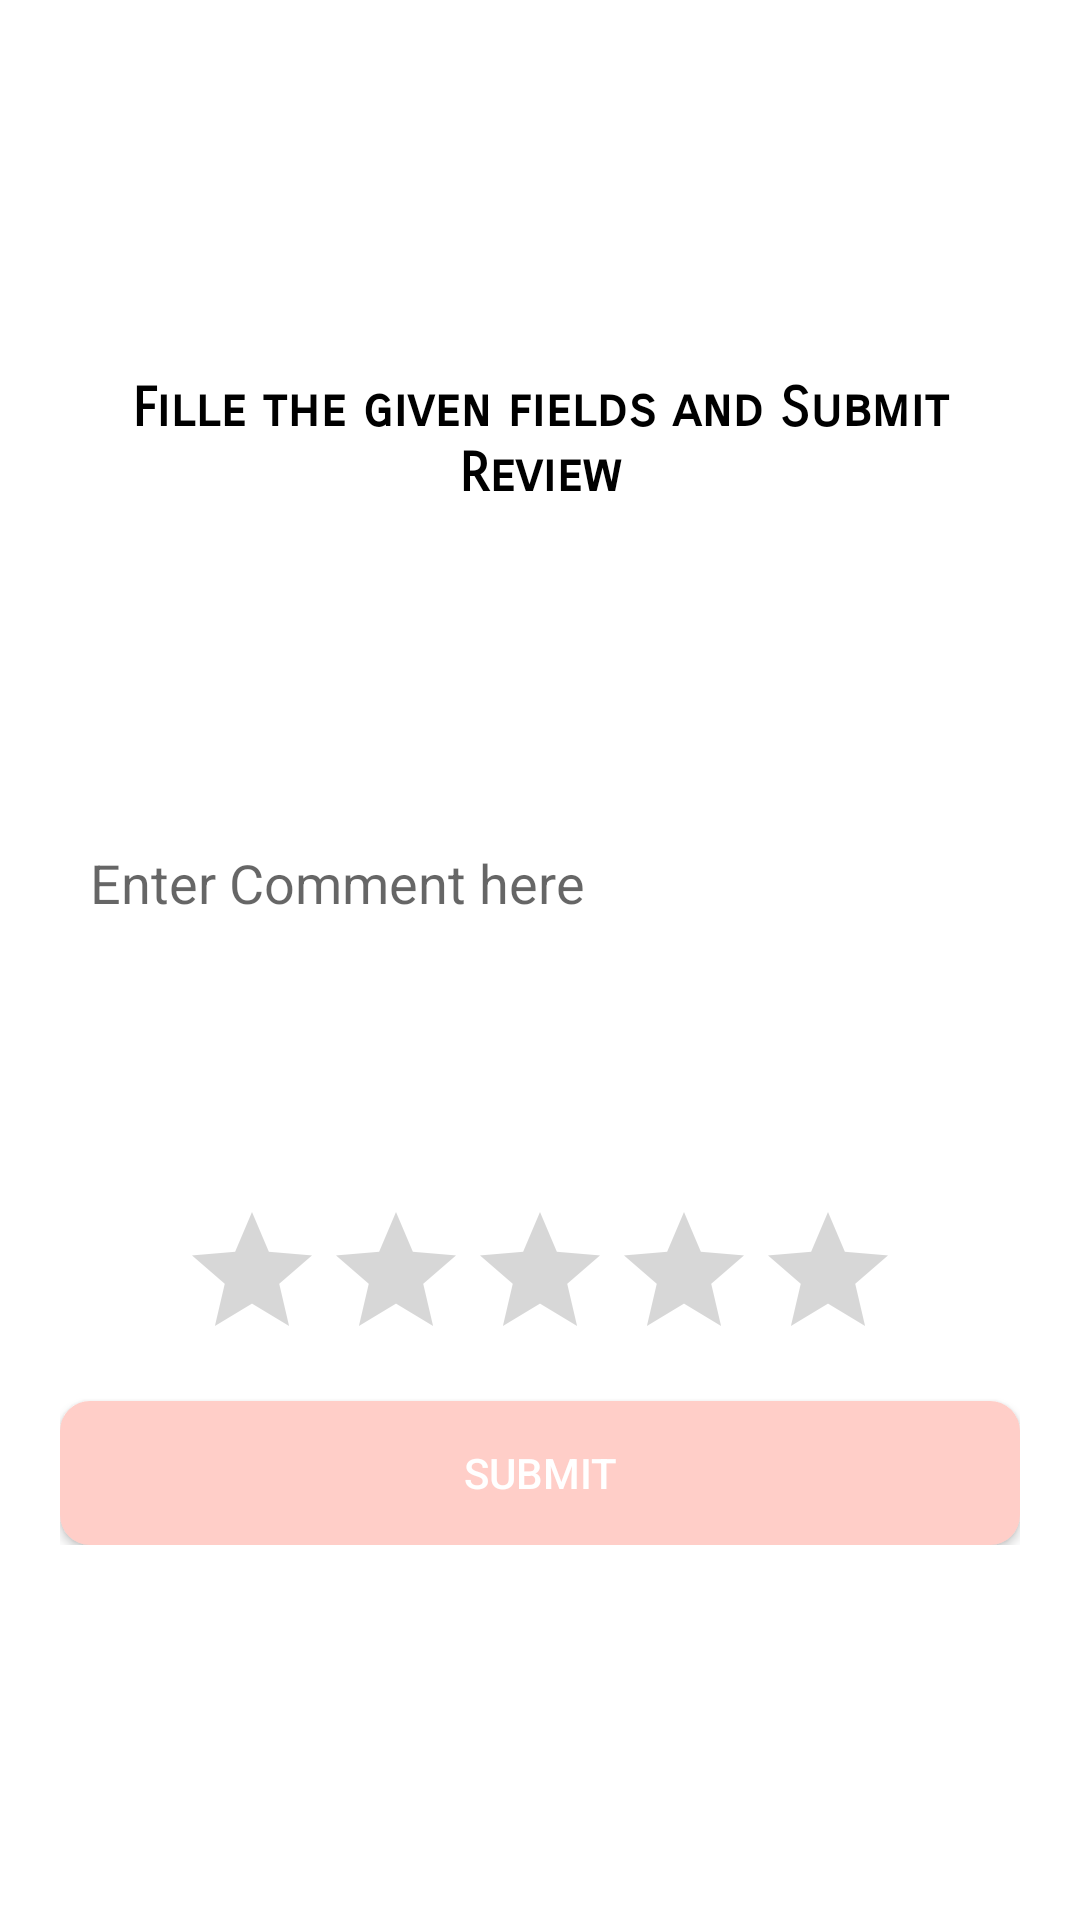

Layout XML and referenced resources for this Android screen:
<!-- AndroidManifest.xml: application theme Theme.AIStoryTeller -->
<!-- res/layout/activity_give_feedback.xml -->
<?xml version="1.0" encoding="utf-8"?>
<androidx.constraintlayout.widget.ConstraintLayout xmlns:android="http://schemas.android.com/apk/res/android"
    xmlns:app="http://schemas.android.com/apk/res-auto"
    xmlns:tools="http://schemas.android.com/tools"
    android:layout_width="match_parent"
    android:layout_height="match_parent"
    tools:context=".GiveFeedback">


    <androidx.appcompat.widget.LinearLayoutCompat
        android:layout_width="match_parent"
        android:layout_height="wrap_content"
        android:layout_margin="20dp"
        android:orientation="vertical"
        app:layout_constraintBottom_toBottomOf="parent"
        app:layout_constraintEnd_toEndOf="parent"
        app:layout_constraintStart_toStartOf="parent"
        app:layout_constraintTop_toTopOf="parent">

        <TextView
            android:layout_width="match_parent"
            android:layout_height="wrap_content"
            android:layout_marginBottom="30dp"
            android:fontFamily="sans-serif-smallcaps"
            android:gravity="center"
            android:text="Fille the given fields and Submit Review"
            android:textColor="@color/black"
            android:textSize="18dp"
            android:textStyle="bold" />

        <EditText
            android:layout_width="match_parent"
            android:layout_height="wrap_content"
            android:background="@drawable/transparent_white"
            android:hint="Enter Comment here"
            android:lines="8"
            android:id="@+id/comment"
            android:padding="10dp" />

        <RatingBar
            android:id="@+id/m_rating"

            style="@style/Widget.AppCompat.RatingBar"
            android:layout_width="wrap_content"
            android:layout_height="wrap_content"
            android:layout_gravity="center"
            android:layout_margin="10dp"
            android:gravity="center"

            android:numStars="5"

            />

        <androidx.appcompat.widget.AppCompatButton
            android:id="@+id/submitbtn"
            android:layout_width="match_parent"
            android:layout_height="wrap_content"

            android:background="@drawable/transparent"
            android:gravity="center"
            android:onClick="submitreview"
            android:text="Submit"
            android:textColor="@color/white" />

    </androidx.appcompat.widget.LinearLayoutCompat>
</androidx.constraintlayout.widget.ConstraintLayout>
<!-- resources referenced by this layout -->
<resources>
  <color name="black">#FF000000</color>
  <color name="white">#FFFFFFFF</color>
  <!-- drawable transparent (drawable) -->
  <?xml version="1.0" encoding="utf-8"?>
  <ripple xmlns:android="http://schemas.android.com/apk/res/android" android:color="#10000000">
      <item>
          <shape android:shape="rectangle">
              <solid android:color="@color/app_creame"/>
              <corners android:radius="10dp"/>
          </shape>
      </item>
  </ripple>
  <!-- drawable transparent_white (drawable) -->
  <?xml version="1.0" encoding="utf-8"?>
  <shape xmlns:android="http://schemas.android.com/apk/res/android"
      android:shape="rectangle" >
      <solid android:color="@android:color/transparent" />
      <stroke
          android:width="1sp"
          android:color="#fff" />
      <solid android:color="#FFFFFF"
          /> <corners android:radius="25dp"
      />
  
  </shape>
  <style name="Theme.AIStoryTeller" parent="Theme.MaterialComponents.Light.NoActionBar">
          
          <item name="colorPrimary">@color/purple_500</item>
          <item name="colorPrimaryVariant">@color/purple_700</item>
          <item name="colorOnPrimary">@color/white</item>
          
          <item name="colorSecondary">@color/teal_200</item>
          <item name="colorSecondaryVariant">@color/teal_700</item>
          <item name="colorOnSecondary">@color/black</item>
          
          <item name="android:statusBarColor" tools:targetApi="l">?attr/colorPrimaryVariant</item>
          
  
      </style>
  <color name="app_creame">#FFCEC8</color>
  <color name="purple_500">#FF6200EE</color>
  <color name="purple_700">#ff41be</color>
  <color name="teal_200">#FF03DAC5</color>
  <color name="teal_700">#FF018786</color>
</resources>
